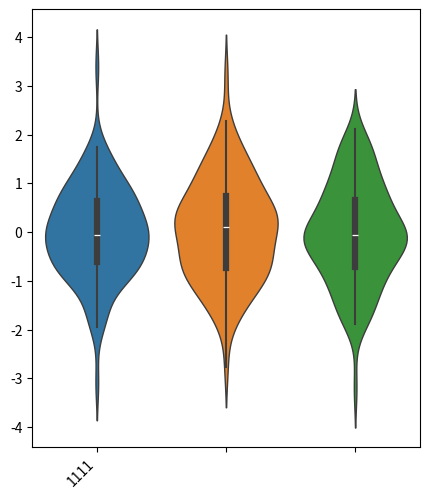

Recreate this plot in Python.
# -*- coding: utf-8 -*-`
"""This example demonstrates how to fully customize violin plots.

This code is copy and revised from https://cloud.tencent.com/developer/article/1486970

"""

import matplotlib.pyplot as plt
import seaborn as sns
import numpy as np
import pandas as pd

class ViolinPlot(object):
    """This class is used to plot violin
    """

    def plot(
            self, 
            data, 
            xlabel=None, 
            ylabel=None, 
            xlabelsize=10, 
            ylabelsize=10, 
            xticklabel=None, 
            yticklabel=None, 
            ticklabelfontsize=10,
            xticklabel_rotation=45
    ):
        """Plot

        Parameters:
        ----------
            data: list
                data to plot
            xlabel: str
                xlabel
            ylabel: str
                ylabel
            ....
        """

        fig, self.ax = plt.subplots(nrows=1, ncols=1, figsize=(5, 6), sharey=True)
        
        # ax.set_title('')
        data = list([np.array(d) for  d in data])
        sns.violinplot(data=data, linewidth=1, ax=self.ax)
        # set style for the axes
        self.set_axis_style(xlabel, ylabel, xlabelsize, ylabelsize, xticklabel, yticklabel, ticklabelfontsize, xticklabel_rotation)
        plt.subplots_adjust(bottom=0.15, wspace=0.05)
        # plt.show()

    def set_axis_style(self, xlabel, ylabel, xlabelsize, ylabelsize, xticklabel, yticklabel, ticklabelfontsize, xticklabel_rotation):
        self.ax.get_xaxis().set_tick_params(direction='out')
        self.ax.xaxis.set_ticks_position('bottom')
        if xticklabel:
            self.ax.set_xticks(np.arange(0, len(xticklabel) ))
            self.ax.set_xticklabels(xticklabel, rotation=xticklabel_rotation, ha="right", fontsize=ticklabelfontsize)
            # self.ax.set_xlim(0.25, len(xlabel) + 0.75)
        if xlabel:
            self.ax.set_xlabel(xlabel, fontsize=xlabelsize)
        if yticklabel:
            self.ax.set_yticks(np.arange(0, len(yticklabel)))
            self.ax.set_yticklabels(yticklabel)
            # self.ax.set_ylim(0.25, len(ylabel) + 0.75)
        if ylabel:
            self.ax.set_ylabel(ylabel, fontsize=ylabelsize)

class ViolinPlotMatplotlib(object):
    """ ViolinPlot customization 

    """


    def adjacent_values(self, vals, q1, q3):
        upper_adjacent_value = q3 + (q3 - q1) * 1.5
        upper_adjacent_value = np.clip(upper_adjacent_value, q3, vals[-1])
    
        lower_adjacent_value = q1 - (q3 - q1) * 1.5
        lower_adjacent_value = np.clip(lower_adjacent_value, vals[0], q1)
        return lower_adjacent_value, upper_adjacent_value

    def plot(self, data, **kwargs):
        """ Plot violin

        Parameters:
        ----------
            data: list
                each item in list is a array
            **kwargs: matplotlib kwargs
        """

        # Sorted data so that adjacent_values method can get sorted array
        data = [sorted(d) for d in data]

        parts = plt.violinplot(data, showmeans=False, showmedians=False, showextrema=False, **kwargs)

        quartile1, medians, quartile3 = np.percentile(data, [25, 50, 75], axis=1)
        whiskers = np.array([
            self.adjacent_values(sorted_array, q1, q3)
            for sorted_array, q1, q3 in zip(data, quartile1, quartile3)])
        whiskersMin, whiskersMax = whiskers[:, 0], whiskers[:, 1]

        if 'positions' in kwargs.keys():
            inds = kwargs['positions']
        else:
            inds = np.arange(1, len(medians) + 1)
        
        plt.scatter(inds, medians, marker='o', color='white', s=10, zorder=3)
        plt.vlines(inds, quartile1, quartile3, color='k', linestyle='-', lw=5)
        plt.vlines(inds, whiskersMin, whiskersMax, color='k', linestyle='-', lw=1)

if __name__ == "__main__":
    np.random.seed(666)
    data = [np.random.randn(100,), np.random.randn(100,), np.random.randn(100,), ]
    violin = ViolinPlot()
    violin.plot(data, xticklabel=['1111','',''])
    plt.show()
    # ViolinPlotMatplotlib().plot([data[0]], positions=[0])
    # plt.grid(axis='y')
    # ViolinPlotMatplotlib().plot([data[1]], positions=[1])
    # plt.grid(axis='y')
    # ViolinPlotMatplotlib().plot([data[2]], positions=[2])
    # plt.grid(axis='y')
    # plt.show()
